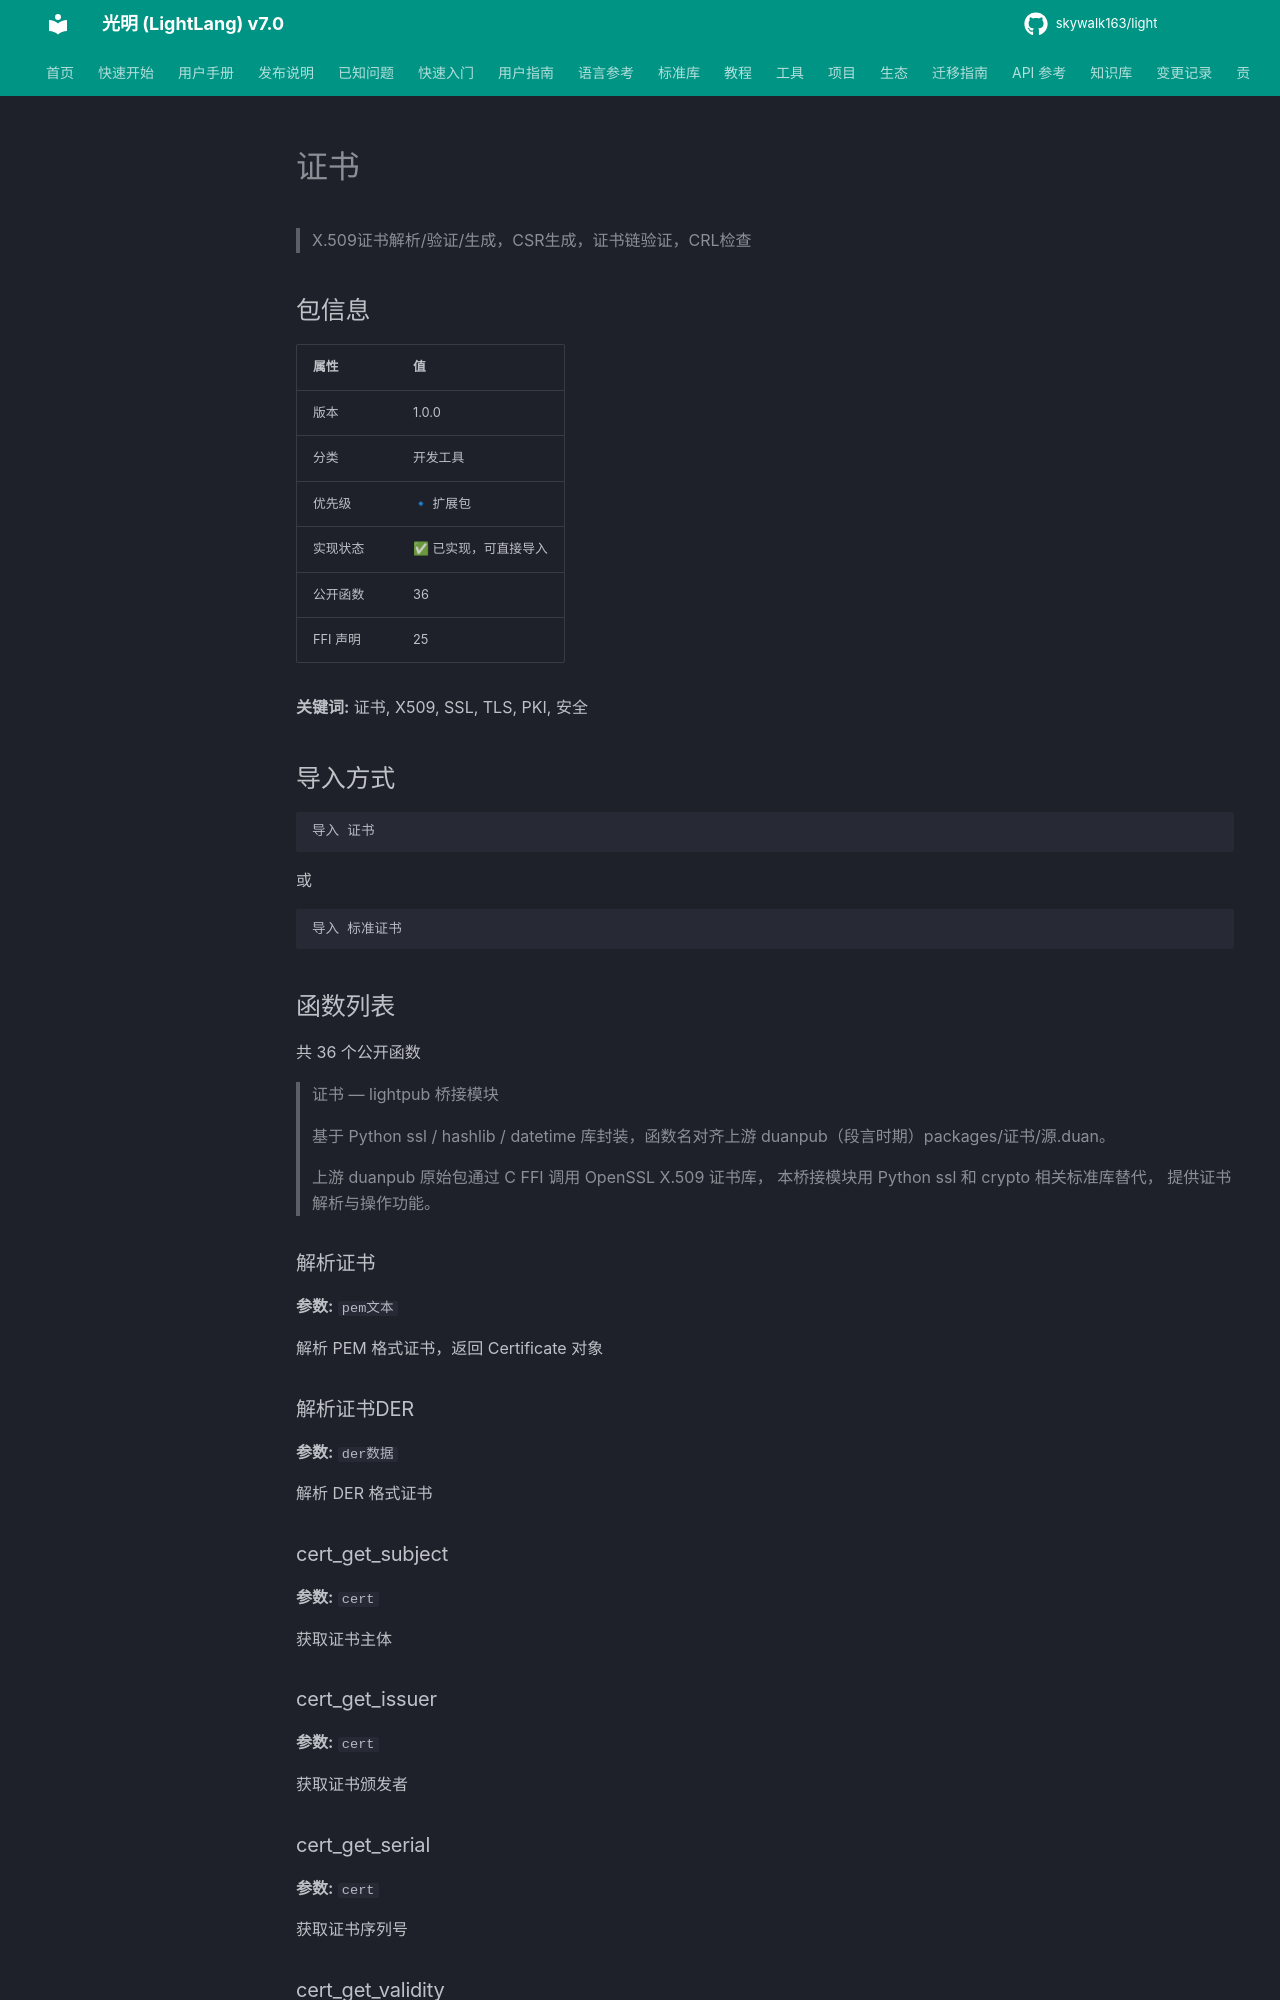

repository: skywalk163/light · page: lightpub/证书/index.html · generator: mkdocs

# 证书

> X.509证书解析/验证/生成，CSR生成，证书链验证，CRL检查

## 包信息

| 属性 | 值 |
|------|-----|
| 版本 | 1.0.0 |
| 分类 | 开发工具 |
| 优先级 | 🔹 扩展包 |
| 实现状态 | ✅ 已实现，可直接导入 |
| 公开函数 | 36 |
| FFI 声明 | 25 |

**关键词:** 证书, X509, SSL, TLS, PKI, 安全

## 导入方式

```light
导入 证书
```

或

```light
导入 标准证书
```

## 函数列表

共 36 个公开函数

> 证书 — lightpub 桥接模块
> 
> 基于 Python ssl / hashlib / datetime 库封装，函数名对齐上游 duanpub（段言时期）packages/证书/源.duan。
> 
> 上游 duanpub 原始包通过 C FFI 调用 OpenSSL X.509 证书库，
> 本桥接模块用 Python ssl 和 crypto 相关标准库替代，
> 提供证书解析与操作功能。

### 解析证书

**参数:** `pem文本`

解析 PEM 格式证书，返回 Certificate 对象

### 解析证书DER

**参数:** `der数据`

解析 DER 格式证书

### cert_get_subject

**参数:** `cert`

获取证书主体
